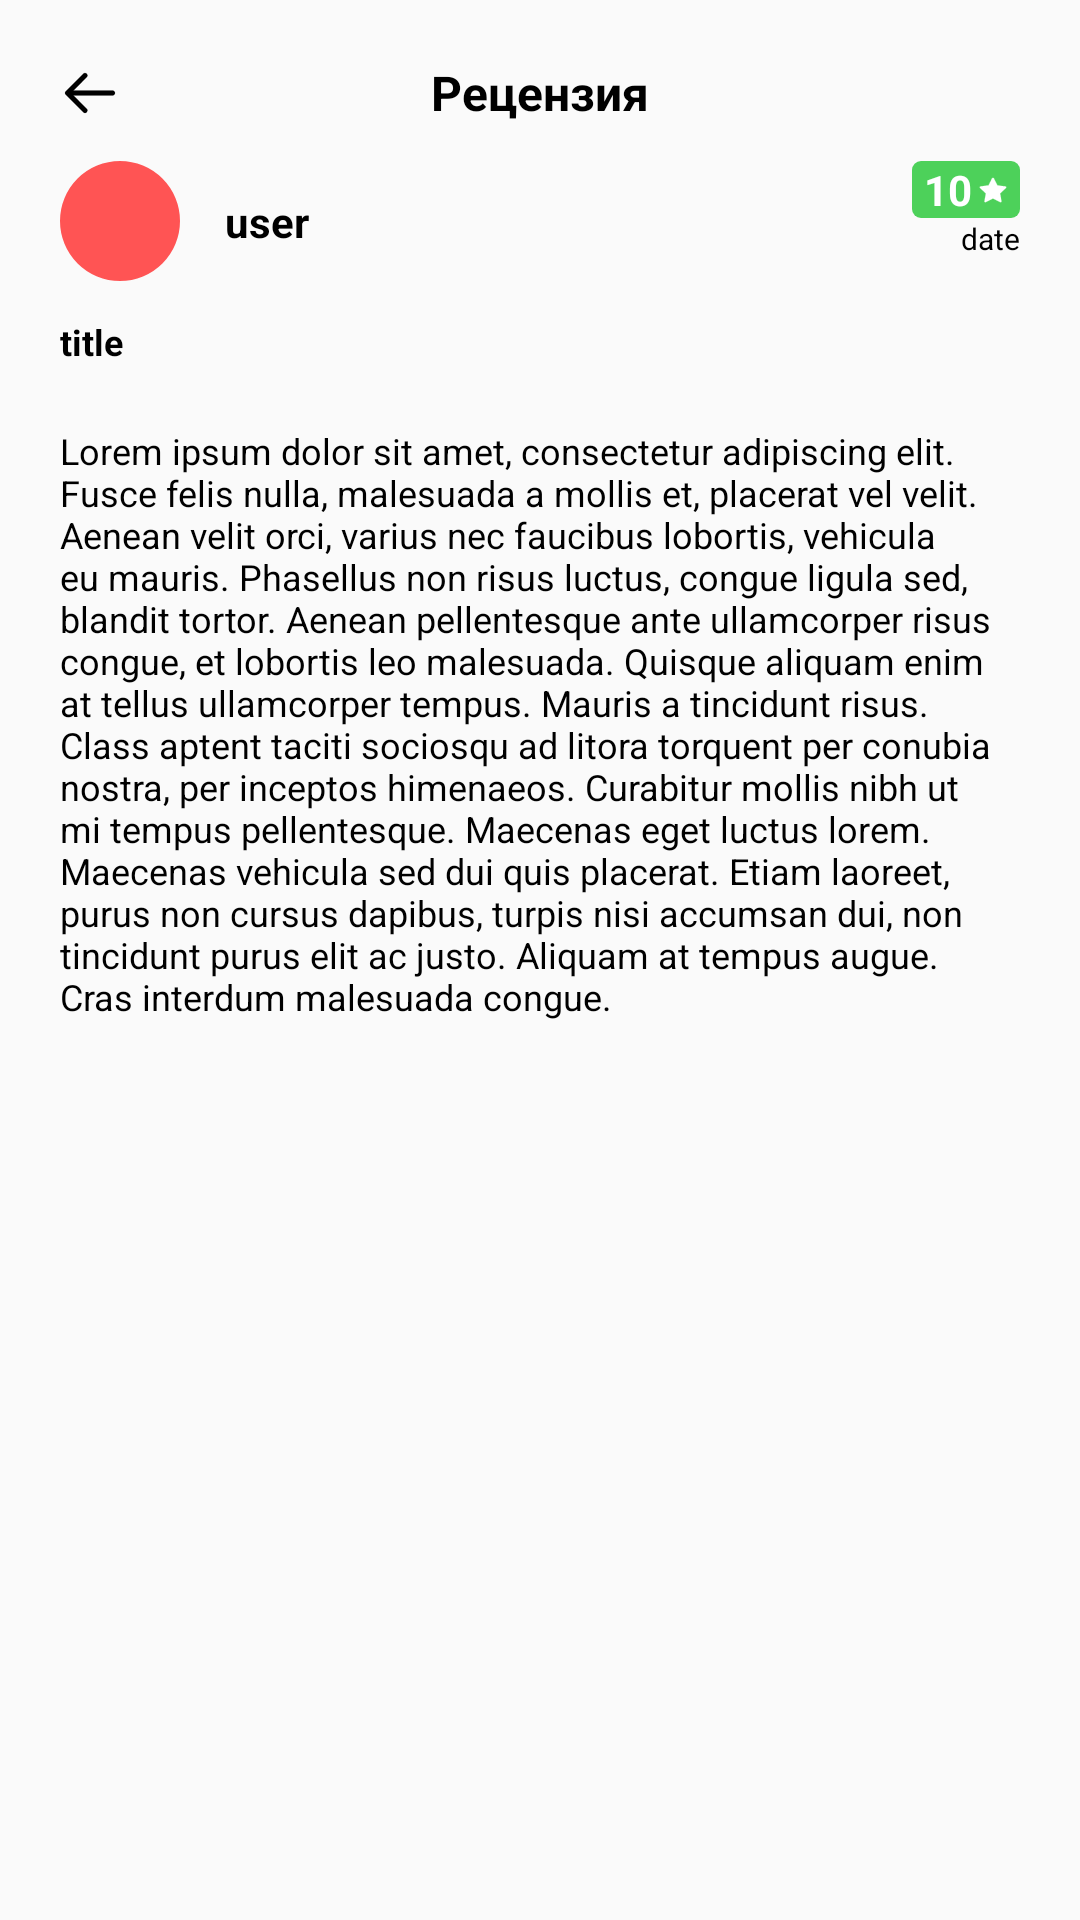

Produce the Android XML layout that renders to this screen, including the resource entries it uses.
<!-- AndroidManifest.xml: application theme AppTheme.NoActionBar -->
<!-- res/layout/fragment_review.xml -->
<?xml version="1.0" encoding="utf-8"?>
<androidx.constraintlayout.widget.ConstraintLayout xmlns:android="http://schemas.android.com/apk/res/android"
    xmlns:app="http://schemas.android.com/apk/res-auto"
    xmlns:tools="http://schemas.android.com/tools"
    android:layout_width="match_parent"
    android:layout_height="match_parent"
    tools:context=".presentation.book.review_item.ReviewFragment">

    <androidx.constraintlayout.widget.Guideline
        android:id="@+id/gl_top"
        android:layout_width="wrap_content"
        android:layout_height="wrap_content"
        android:orientation="horizontal"
        app:layout_constraintGuide_begin="@dimen/space_5x" />

    <androidx.constraintlayout.widget.Guideline
        android:id="@+id/gl_start"
        android:layout_width="wrap_content"
        android:layout_height="wrap_content"
        android:orientation="vertical"
        app:layout_constraintGuide_begin="@dimen/space_5x" />

    <androidx.constraintlayout.widget.Guideline
        android:id="@+id/gl_end"
        android:layout_width="wrap_content"
        android:layout_height="wrap_content"
        android:orientation="vertical"
        app:layout_constraintGuide_end="@dimen/space_5x" />

    <ImageView
        android:id="@+id/iv_prev"
        android:layout_width="20dp"
        android:layout_height="0dp"
        android:src="@drawable/arrow"
        app:flow_horizontalBias="0.0"
        app:layout_constraintBottom_toBottomOf="@id/tv_title"
        app:layout_constraintStart_toEndOf="@id/gl_start"
        app:layout_constraintTop_toBottomOf="@id/gl_top"
        app:tint="@color/color_accent"
        tools:ignore="ContentDescription" />

    <androidx.appcompat.widget.AppCompatTextView
        android:id="@+id/tv_title"
        style="@style/basic_text"
        android:layout_width="wrap_content"
        android:layout_height="0dp"
        android:text="@string/review"
        android:textSize="16sp"
        android:textStyle="bold"
        app:layout_constraintEnd_toStartOf="@id/gl_end"
        app:layout_constraintStart_toEndOf="@id/gl_start"
        app:layout_constraintTop_toTopOf="@id/gl_top" />

    <androidx.constraintlayout.widget.Barrier
        android:id="@+id/barrier_title"
        android:layout_width="wrap_content"
        android:layout_height="wrap_content"
        app:barrierDirection="bottom"
        app:constraint_referenced_ids="iv_prev, tv_title" />


    <com.google.android.material.imageview.ShapeableImageView
        android:id="@+id/iv_user_photo"
        android:layout_width="40dp"
        android:layout_height="40dp"
        android:layout_marginTop="@dimen/space_3x"
        android:background="@color/negative_rating"
        app:layout_constraintStart_toEndOf="@id/gl_start"
        app:layout_constraintTop_toBottomOf="@id/barrier_title"
        app:shapeAppearance="@style/ShapeAppearance.App.CircleImageView" />

    <TextView
        android:id="@+id/tv_user_name"
        style="@style/basic_text"
        android:layout_width="wrap_content"
        android:layout_height="wrap_content"
        android:layout_marginStart="15dp"
        android:ellipsize="end"
        android:maxLines="1"
        android:text="@string/user"
        android:textSize="14sp"
        android:textStyle="bold"
        app:layout_constraintBottom_toBottomOf="@id/iv_user_photo"
        app:layout_constraintStart_toEndOf="@id/iv_user_photo"
        app:layout_constraintTop_toTopOf="@id/iv_user_photo" />

    <androidx.constraintlayout.widget.ConstraintLayout
        android:id="@+id/cl_rating"
        android:layout_width="wrap_content"
        android:layout_height="wrap_content"
        android:layout_marginTop="@dimen/space_3x"
        android:background="@drawable/positive_rating_background"
        app:layout_constraintEnd_toStartOf="@id/gl_end"
        app:layout_constraintTop_toBottomOf="@id/barrier_title">

        <androidx.appcompat.widget.AppCompatTextView
            android:id="@+id/tv_rating"
            android:layout_width="0dp"
            android:layout_height="wrap_content"
            android:layout_marginStart="@dimen/space_1x"
            android:text="@string/ten_rating"
            android:textColor="@color/white"
            android:textStyle="bold"
            app:autoSizeMaxTextSize="18sp"
            app:autoSizeMinTextSize="14sp"
            app:autoSizeStepGranularity="1sp"
            app:flow_firstHorizontalBias="0.0"
            app:layout_constraintStart_toStartOf="parent"
            app:layout_constraintTop_toTopOf="parent" />

        <ImageView
            android:layout_width="10dp"
            android:layout_height="10dp"
            android:layout_marginStart="@dimen/space_05x"
            android:layout_marginEnd="@dimen/space_1x"
            android:src="@drawable/star"
            app:layout_constraintBottom_toBottomOf="@id/tv_rating"
            app:layout_constraintEnd_toEndOf="parent"
            app:layout_constraintStart_toEndOf="@id/tv_rating"
            app:layout_constraintTop_toTopOf="parent"
            app:tint="@color/white"
            tools:ignore="ContentDescription" />
    </androidx.constraintlayout.widget.ConstraintLayout>

    <TextView
        android:id="@+id/tv_date"
        style="@style/basic_text"
        android:layout_width="wrap_content"
        android:layout_height="wrap_content"
        android:layout_marginStart="15dp"
        android:ellipsize="end"
        android:maxLines="1"
        android:text="@string/date"
        android:textSize="10sp"
        app:layout_constraintEnd_toStartOf="@id/gl_end"
        app:layout_constraintTop_toBottomOf="@id/cl_rating" />

    <androidx.constraintlayout.widget.Barrier
        android:id="@+id/barrier_user_data"
        android:layout_width="wrap_content"
        android:layout_height="wrap_content"
        app:barrierDirection="bottom"
        app:constraint_referenced_ids="iv_user_photo, tv_date" />

    <ScrollView
        android:layout_width="0dp"
        android:layout_height="wrap_content"
        android:layout_marginTop="@dimen/space_3x"
        android:orientation="vertical"
        android:overScrollMode="never"
        android:scrollbars="none"
        app:layout_constraintBottom_toBottomOf="parent"
        app:layout_constraintEnd_toStartOf="@id/gl_end"
        app:layout_constraintStart_toEndOf="@id/gl_start"
        app:layout_constraintTop_toBottomOf="@id/barrier_user_data"
        app:layout_constraintVertical_bias="0.0">

        <androidx.constraintlayout.widget.ConstraintLayout
            android:layout_width="match_parent"
            android:layout_height="wrap_content">

            <androidx.appcompat.widget.AppCompatTextView
                android:id="@+id/tv_title_review"
                style="@style/basic_text"
                android:layout_width="wrap_content"
                android:layout_height="0dp"
                android:text="@string/title"
                android:textSize="12sp"
                android:textStyle="bold"
                app:layout_constraintStart_toStartOf="parent"
                app:layout_constraintTop_toTopOf="parent" />

            <androidx.appcompat.widget.AppCompatTextView
                style="@style/basic_text"
                android:layout_width="wrap_content"
                android:layout_height="0dp"
                android:layout_marginTop="@dimen/space_5x"
                android:text="@string/temp_string"
                android:textSize="12sp"
                app:layout_constraintStart_toStartOf="parent"
                app:layout_constraintTop_toBottomOf="@id/tv_title_review" />
        </androidx.constraintlayout.widget.ConstraintLayout>
    </ScrollView>

</androidx.constraintlayout.widget.ConstraintLayout>
<!-- resources referenced by this layout -->
<resources>
  <color name="color_accent">#000000</color>
  <color name="negative_rating">#FF5454</color>
  <color name="white">#FFFFFFFF</color>
  <dimen name="space_05x">2dp</dimen>
  <dimen name="space_1x">4dp</dimen>
  <dimen name="space_3x">12dp</dimen>
  <dimen name="space_5x">20dp</dimen>
  <!-- drawable arrow: vector/xml drawable (drawable, 4072 chars, omitted) -->
  <!-- drawable positive_rating_background (drawable) -->
  <?xml version="1.0" encoding="utf-8"?>
  <shape xmlns:android="http://schemas.android.com/apk/res/android"
      android:shape="rectangle">
      <solid android:color="@color/positive_rating" />
      <corners android:radius="3dp"/>
  </shape>
  <!-- drawable star: vector/xml drawable (drawable, 27552 chars, omitted) -->
  <string name="date">date</string>
  <string name="review">Рецензия</string>
  <string name="temp_string">Lorem ipsum dolor sit amet, consectetur adipiscing elit. Fusce felis nulla, malesuada a mollis et, placerat vel velit. Aenean velit orci, varius nec faucibus lobortis, vehicula eu mauris. Phasellus non risus luctus, congue ligula sed, blandit tortor. Aenean pellentesque ante ullamcorper risus congue, et lobortis leo malesuada. Quisque aliquam enim at tellus ullamcorper tempus. Mauris a tincidunt risus. Class aptent taciti sociosqu ad litora torquent per conubia nostra, per inceptos himenaeos. Curabitur mollis nibh ut mi tempus pellentesque. Maecenas eget luctus lorem. Maecenas vehicula sed dui quis placerat. Etiam laoreet, purus non cursus dapibus, turpis nisi accumsan dui, non tincidunt purus elit ac justo. Aliquam at tempus augue. Cras interdum malesuada congue. </string>
  <string name="ten_rating">10</string>
  <string name="title">title</string>
  <string name="user">user</string>
  <style name="ShapeAppearance.App.CircleImageView" parent="">
          <item name="cornerFamily">rounded</item>
          <item name="cornerSize">50%</item>
      </style>
  <style name="basic_text">
          <item name="android:textColor">@color/black</item>
      </style>
  <style name="AppTheme.NoActionBar" parent="Theme.AppCompat.Light.DarkActionBar">
          <item name="windowActionBar">false</item>
          <item name="windowNoTitle">true</item>
          <item name="android:windowFullscreen">true</item>
      </style>
  <color name="positive_rating">#4DD15A</color>
  <color name="black">#FF000000</color>
</resources>
